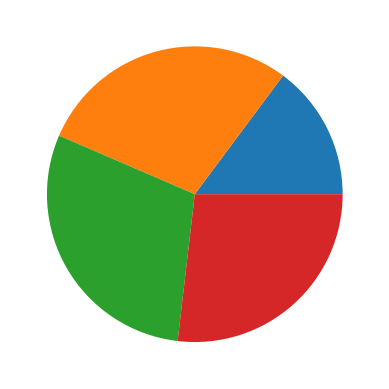

Write the Python code that produced this figure.
"""
Ex 40.

Create and show a pie chart that has 4 randomized sections.

Program Description: The objective of this program is to create a pie chart that is randomly divided into 4 sections by entering the percentage out of 100 with the random function.
Note: You need to add a range using random.randrange(start, end)

"""

import matplotlib.pyplot as plt
import numpy as np
import random

X = np.array([random.randrange(0,100), random.randrange(0,100), random.randrange(0,100), random.randrange(0,100)])

plt.pie(X)
